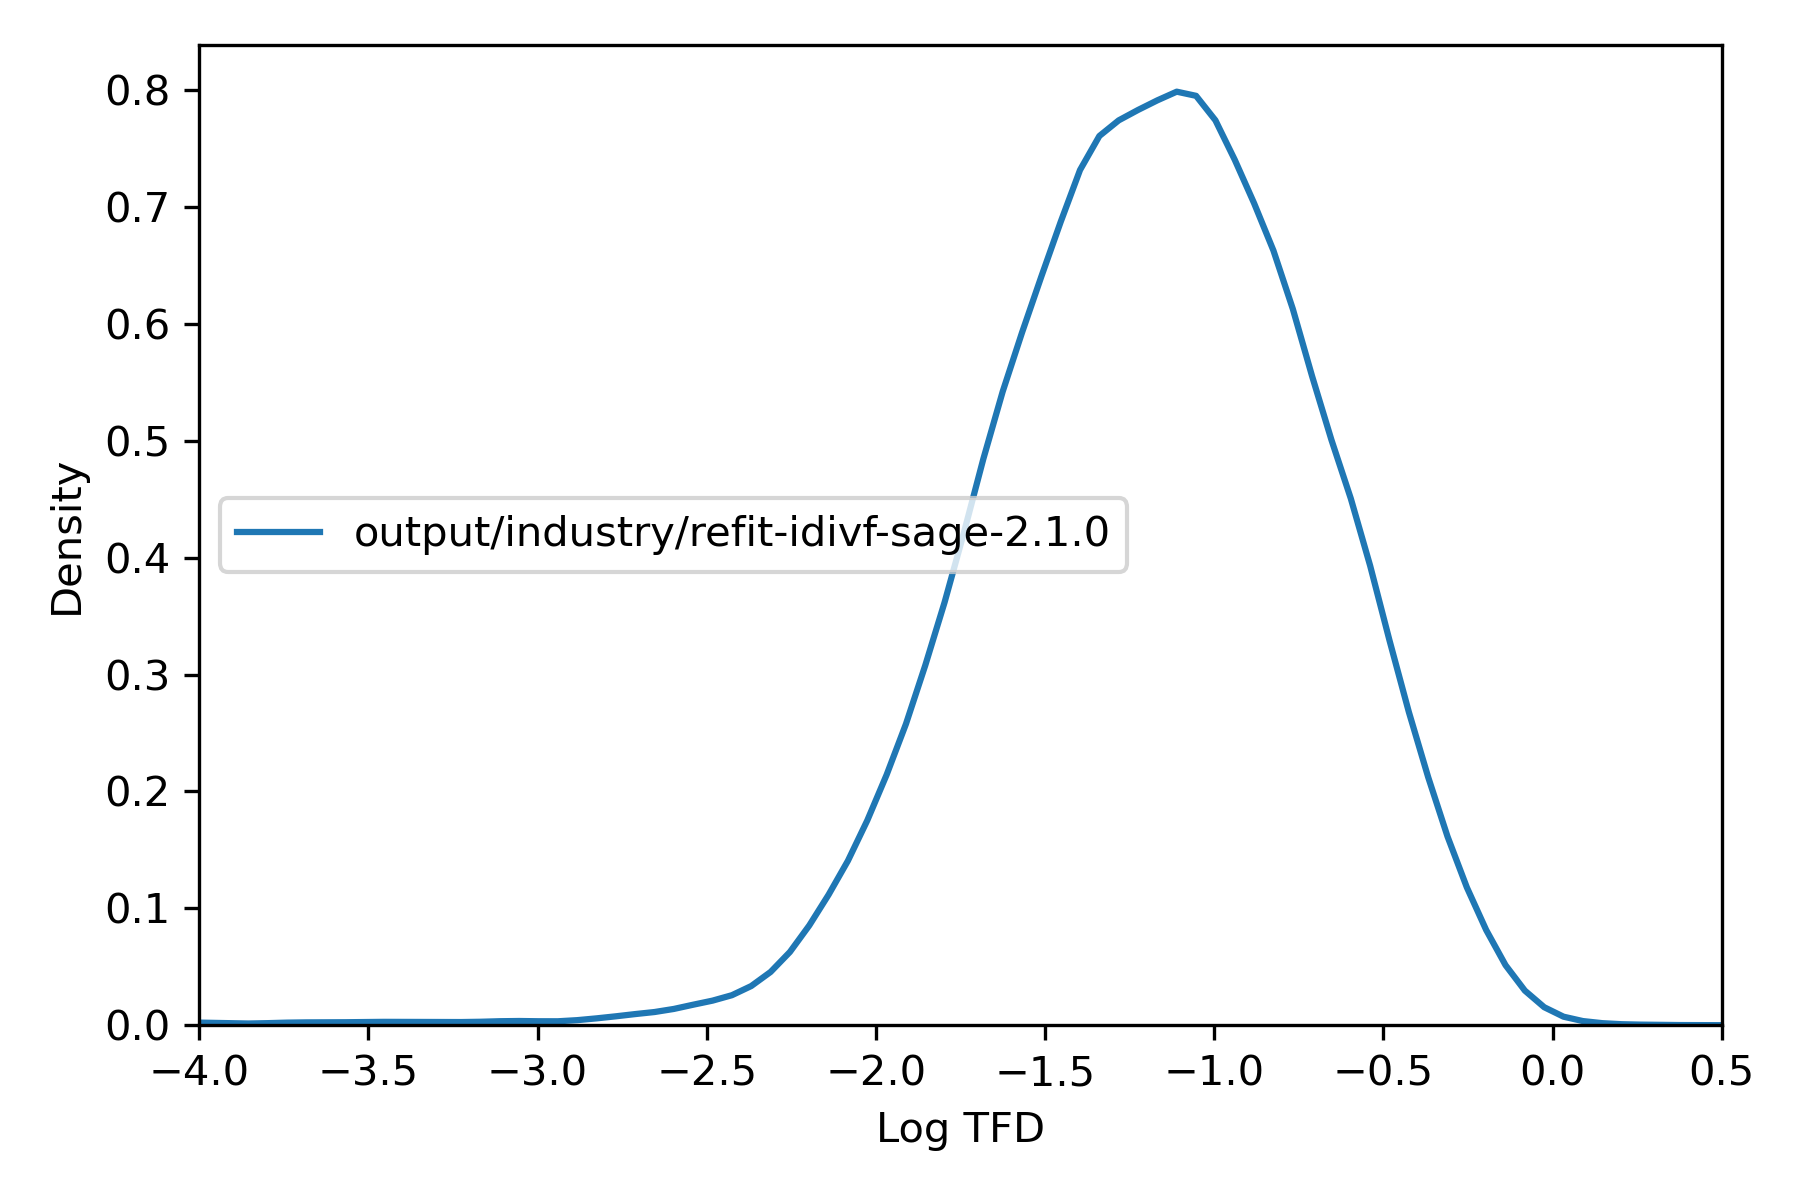

The table this chart was drawn from, first rows:
, tfd
36975451, 0.06742
36975452, 0.1125
36975453, 0.0099
36975454, 0.01542
36975455, 0.06754
36975456, 0.1052
36991787, 0.004366
36991788, 0.09698
36991789, 0.007499
36991790, 5.465796724492445e-05
36991791, 0.04506
36991792, 0.02879
36991793, 0.004533
36991794, 0.02885
36991795, 0.007544
36991796, 0.004439
36987706, 0.1267
36987707, 0.03964
36987708, 0.03981
36984387, 0.02069
36984388, 0.02057
36984389, 0.02886
36973916, 0.08832
36973917, 0.08827
36973918, 0.04245
36973919, 0.04261
37014846, 0.1076
37014847, 0.2263
37014848, 0.3508
37014849, 0.01628
37014850, 0.01171
37014851, 0.3542
37014852, 0.04055
37014853, 0.3278
36991461, 0.1001
36991462, 0.3966
36991463, 0.481
36991464, 0.475
36991465, 0.1663
36991466, 0.3964
36991467, 0.1207
36991468, 0.3781
36991469, 0.4804
36991470, 0.3876
36969580, 0.02025
36969581, 0.02025
37016997, 0.01896
37015999, 0.0494
37016000, 0.04985
36972482, 0.1118
36972483, 0.0455
36972484, 0.0455
36972485, 0.1154
36972486, 0.04555
36972487, 0.1154
36972488, 0.1153
36972489, 0.1165
36973802, 0.0007297
36973803, 0.001065
37016100, 0.02001
... 72,033 more rows
